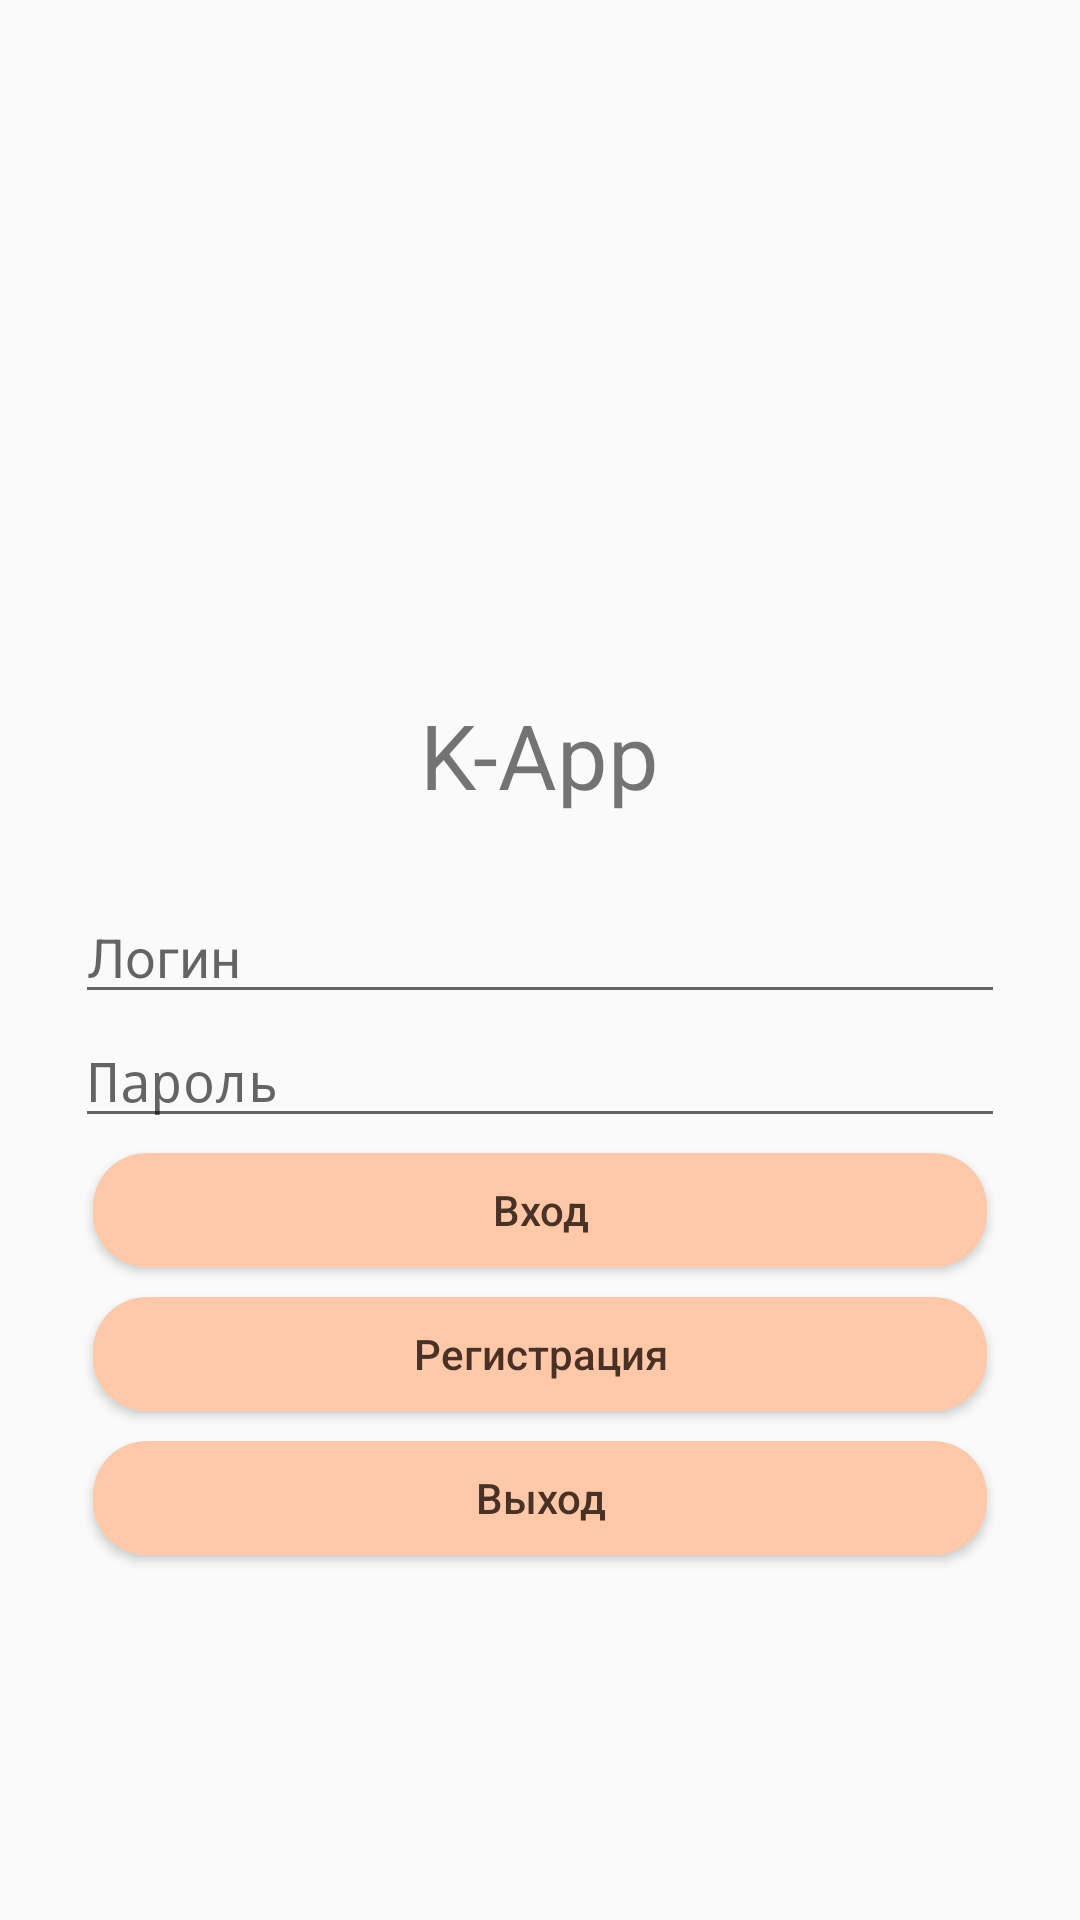

Here is an Android app screen rendered from its layout file. Give the layout XML and the strings, colors and styles it references.
<!-- AndroidManifest.xml: application theme AppThemeDay -->
<!-- res/layout/activity_helloact.xml -->
<?xml version="1.0" encoding="utf-8"?>
<LinearLayout xmlns:android="http://schemas.android.com/apk/res/android"
    android:layout_width="match_parent"
    android:layout_height="match_parent"
    android:orientation="vertical"
    android:gravity="center"
    android:padding="25dp">

    <ImageView
        android:layout_width="100dp"
        android:layout_height="100dp"
        android:src="@drawable/avatar1"
        android:scaleType="fitCenter"
        android:contentDescription="@string/app_name"
        android:layout_marginBottom="15dp" />

    <TextView
        android:layout_width="wrap_content"
        android:layout_height="wrap_content"
        android:text="@string/welcome"
        android:textSize="30sp"
        android:layout_marginBottom="25dp" />

    <EditText
        android:id="@+id/editLogin"
        android:layout_width="match_parent"
        android:layout_height="wrap_content"
        android:hint="@string/login"
        android:inputType="text" />

    <EditText
        android:id="@+id/editPassword"
        android:layout_width="match_parent"
        android:layout_height="wrap_content"
        android:hint="@string/password"
        android:inputType="textPassword" />

    <Button
        android:id="@+id/buttonLogin"
        android:layout_width="match_parent"
        android:layout_height="wrap_content"
        android:text="@string/btn_login" />

    <Button
        android:id="@+id/buttonRegistration"
        android:layout_width="match_parent"
        android:layout_height="wrap_content"
        android:text="@string/btn_registration" />

    <Button
        android:id="@+id/buttonExit"
        android:layout_width="match_parent"
        android:layout_height="wrap_content"
        android:text="@string/btn_exit" />

</LinearLayout>
<!-- resources referenced by this layout -->
<resources>
  <string name="app_name">My Application</string>
  <string name="btn_exit">Выход</string>
  <string name="btn_login">Вход</string>
  <string name="btn_registration">Регистрация</string>
  <string name="login">Логин</string>
  <string name="password">Пароль</string>
  <string name="welcome">K-App</string>
  <style name="AppThemeDay" parent="android:style/Theme.Material.Light.NoActionBar">
          <item name="android:buttonStyle">@style/ButtonStyleDay</item>
          <item name="android:windowLightStatusBar">true</item>
      </style>
  <style name="ButtonStyleDay" parent="android:style/Widget.Material.Button">
          <item name="android:background">@drawable/button_style_light</item>
          <item name="android:backgroundTint">@null</item>
          <item name="android:textColor">#493126</item>
          <item name="android:textAllCaps">false</item>
      </style>
  <!-- drawable button_style_light (drawable) -->
  <inset xmlns:android="http://schemas.android.com/apk/res/android"
      android:insetLeft="6dp"
      android:insetRight="6dp"
      android:insetTop="5dp"
      android:insetBottom="5dp">
  
      <shape>
          <solid android:color="#FFC9A9" />
          <corners android:radius="18dp" />
      </shape>
  
  </inset>
</resources>
